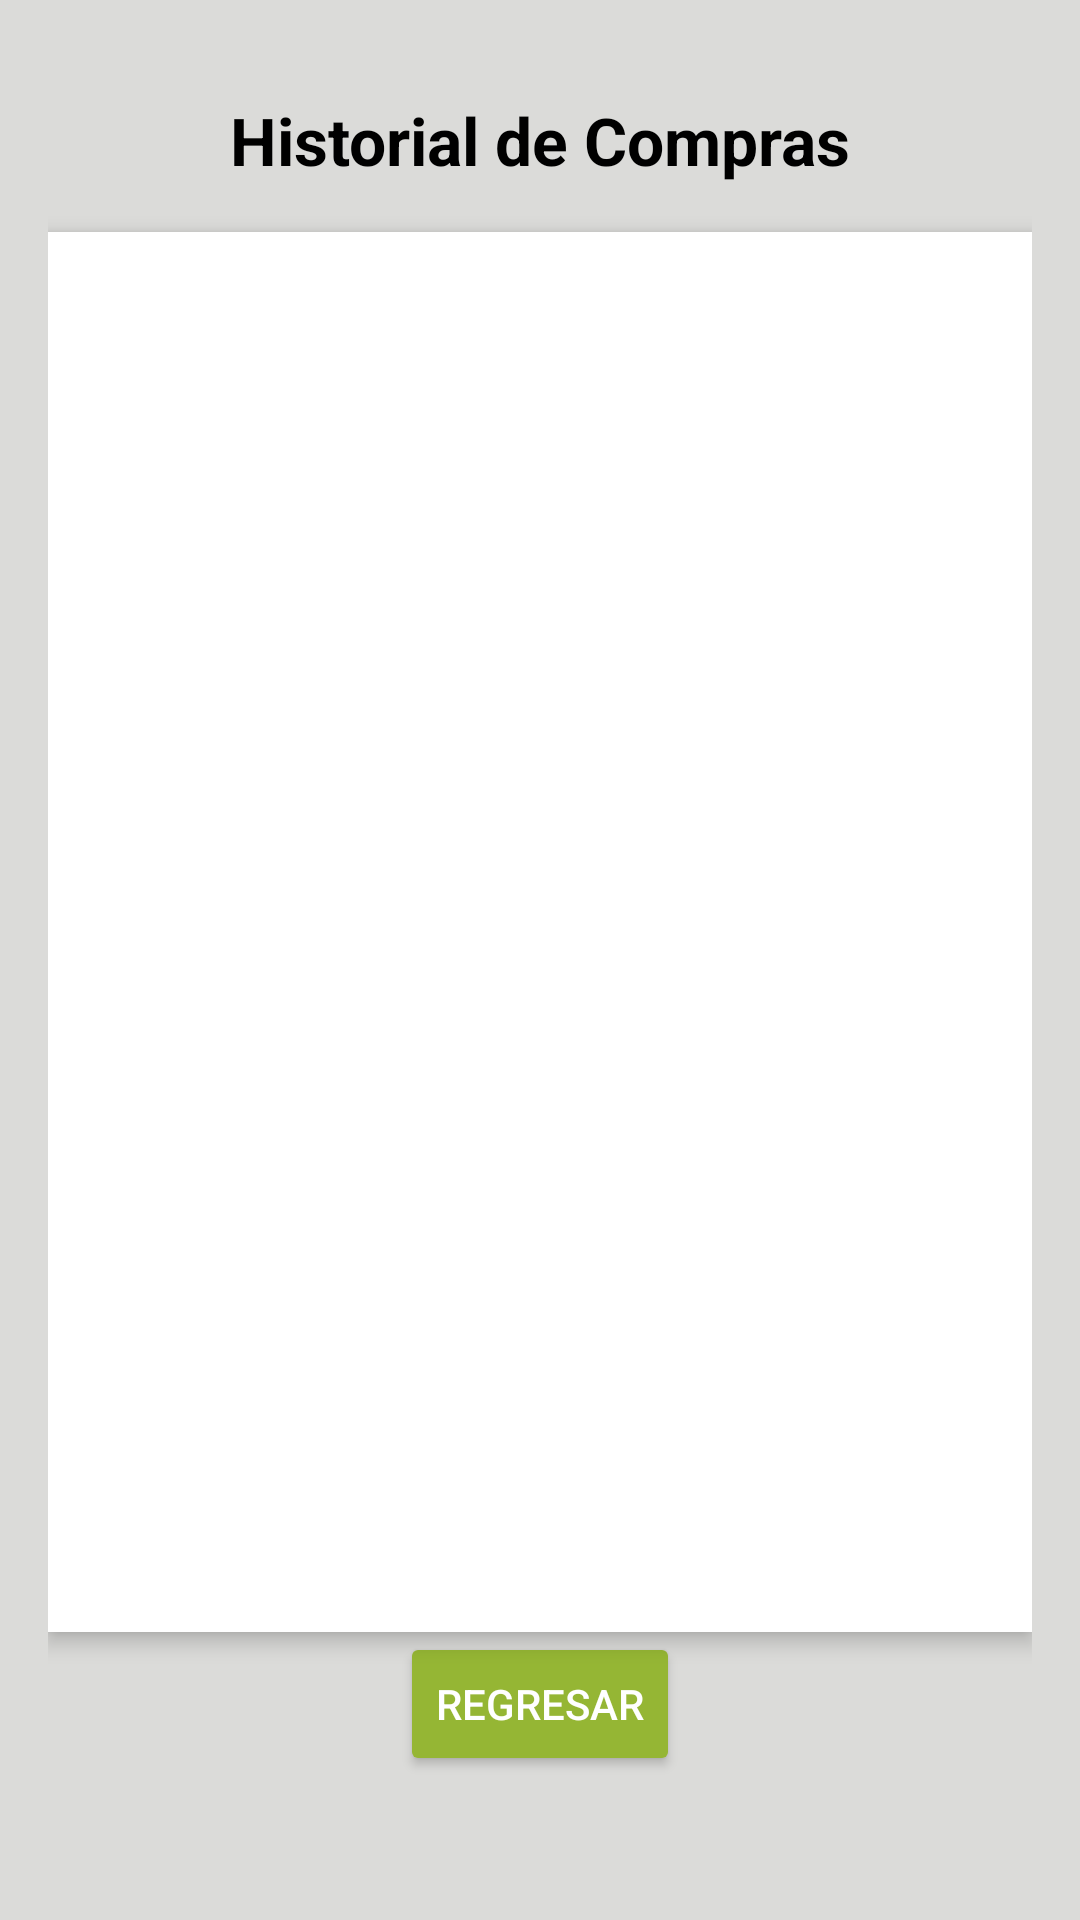

Layout XML and referenced resources for this Android screen:
<!-- AndroidManifest.xml: application theme Theme.Desafio2_DSM -->
<!-- res/layout/activity_historial.xml -->
<androidx.constraintlayout.widget.ConstraintLayout
    xmlns:android="http://schemas.android.com/apk/res/android"
    xmlns:app="http://schemas.android.com/apk/res-auto"
    xmlns:tools="http://schemas.android.com/tools"
    android:layout_width="match_parent"
    android:layout_height="match_parent"
    tools:context=".HistorialActivity"
    android:padding="16dp"
    android:background="@color/background_color">

    
    <TextView
        android:id="@+id/tvHistorial"
        android:layout_width="0dp"
        android:layout_height="wrap_content"
        android:text="@string/historial_compras"
        android:textColor="@android:color/black"
        android:textSize="22sp"
        android:textStyle="bold"
        android:gravity="center"
        app:layout_constraintTop_toTopOf="parent"
        app:layout_constraintStart_toStartOf="parent"
        app:layout_constraintEnd_toEndOf="parent"
        android:layout_marginTop="16dp"/>

    
    <androidx.recyclerview.widget.RecyclerView
        android:id="@+id/rvHistorialCompras"
        android:layout_width="0dp"
        android:layout_height="0dp"
        app:layout_constraintTop_toBottomOf="@id/tvHistorial"
        app:layout_constraintBottom_toTopOf="@id/btnRegresar"
        app:layout_constraintStart_toStartOf="parent"
        app:layout_constraintEnd_toEndOf="parent"
        android:layout_marginTop="16dp"
        android:padding="8dp"
        android:background="@android:color/white"
        android:elevation="4dp"
        android:scrollbars="vertical"/>

    
    <Button
        android:id="@+id/btnRegresar"
        android:layout_width="wrap_content"
        android:layout_height="wrap_content"
        android:text="@string/regresar"
        android:backgroundTint="@color/button_color"
        android:textColor="@android:color/white"
        android:textAllCaps="true"
        android:padding="12dp"
        app:layout_constraintBottom_toBottomOf="parent"
        app:layout_constraintStart_toStartOf="parent"
        app:layout_constraintEnd_toEndOf="parent"
        android:layout_marginBottom="32dp"/>
</androidx.constraintlayout.widget.ConstraintLayout>
<!-- resources referenced by this layout -->
<resources>
  <color name="background_color">#dbdbd9</color>
  <color name="button_color">#95B634</color>
  <string name="historial_compras">Historial de Compras</string>
  <string name="regresar">REGRESAR</string>
      }
  <style name="Theme.Desafio2_DSM" parent="Theme.MaterialComponents.DayNight.NoActionBar">
          
          <item name="android:statusBarColor">@color/custom_status_bar_color</item>
          <item name="colorPrimary">@color/purple_500</item>
          <item name="colorPrimaryVariant">@color/purple_700</item>
          <item name="colorOnPrimary">@color/white</item>
          <item name="colorSecondary">@color/teal_200</item>
          <item name="windowActionBar">false</item>
          <item name="windowNoTitle">true</item>
      </style>
  <color name="custom_status_bar_color">#4CAF50</color>
  <color name="purple_500">#FF6200EE</color>
  <color name="purple_700">#FF3700B3</color>
  <color name="white">#FFFFFFFF</color>
  <color name="teal_200">#FF03DAC5</color>
</resources>
